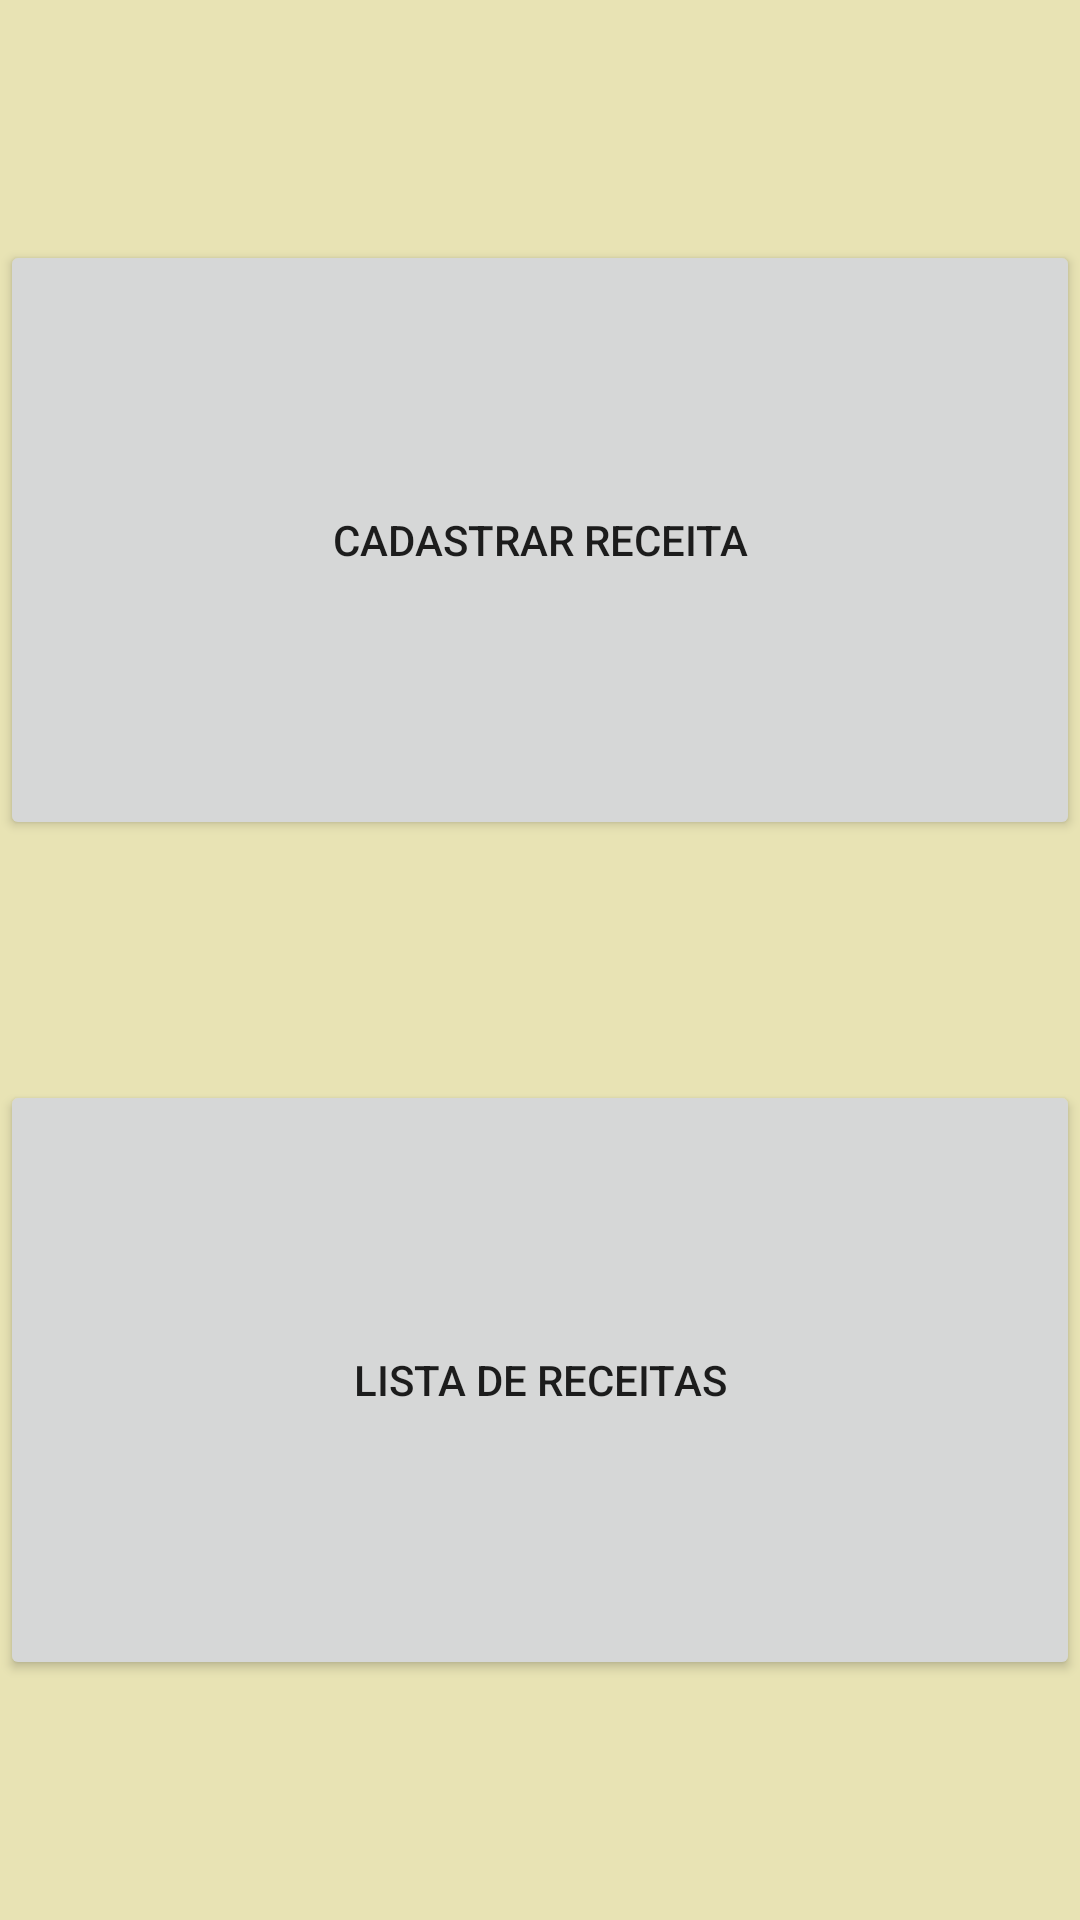

Produce the Android XML layout that renders to this screen, including the resource entries it uses.
<!-- AndroidManifest.xml: application theme Theme.ProvaTecnica0601 -->
<!-- res/layout/cadastro_receita.xml -->
<?xml version="1.0" encoding="utf-8"?>
<androidx.constraintlayout.widget.ConstraintLayout xmlns:android="http://schemas.android.com/apk/res/android"
    xmlns:app="http://schemas.android.com/apk/res-auto"
    xmlns:tools="http://schemas.android.com/tools"
    android:layout_width="match_parent"
    android:layout_height="match_parent"
    android:background="@color/minha"
    android:id="@+id/cadastroReceita">

    <Button
        android:id="@+id/buttonCadastro"
        android:layout_width="match_parent"
        android:layout_height="200dp"
        android:text="Cadastrar Receita"
        app:layout_constraintBottom_toTopOf="@+id/buttonLista"
        app:layout_constraintEnd_toEndOf="parent"
        app:layout_constraintStart_toStartOf="parent"
        app:layout_constraintTop_toTopOf="parent"/>

    <Button
        android:id="@+id/buttonLista"
        android:layout_width="match_parent"
        android:layout_height="200dp"
        android:text="Lista de Receitas"
        app:layout_constraintBottom_toBottomOf="parent"
        app:layout_constraintEnd_toEndOf="parent"
        app:layout_constraintStart_toStartOf="parent"
        app:layout_constraintTop_toBottomOf="@+id/buttonCadastro" />
</androidx.constraintlayout.widget.ConstraintLayout>
<!-- resources referenced by this layout -->
<resources>
  <color name="minha">#FFE8E3B4</color>
  <style name="Theme.ProvaTecnica0601" parent="Theme.MaterialComponents.DayNight.DarkActionBar">
          
          <item name="colorPrimary">@color/purple_500</item>
          <item name="colorPrimaryVariant">@color/purple_700</item>
          <item name="colorOnPrimary">@color/white</item>
          
          <item name="colorSecondary">@color/teal_200</item>
          <item name="colorSecondaryVariant">@color/teal_700</item>
          <item name="colorOnSecondary">@color/black</item>
          
          <item name="android:statusBarColor">?attr/colorPrimaryVariant</item>
          
      </style>
  <color name="purple_500">#FF6200EE</color>
  <color name="purple_700">#FF3700B3</color>
  <color name="white">#FFFF</color>
  <color name="teal_200">#FF03DAC5</color>
  <color name="teal_700">#FF018786</color>
  <color name="black">#FF000000</color>
</resources>
